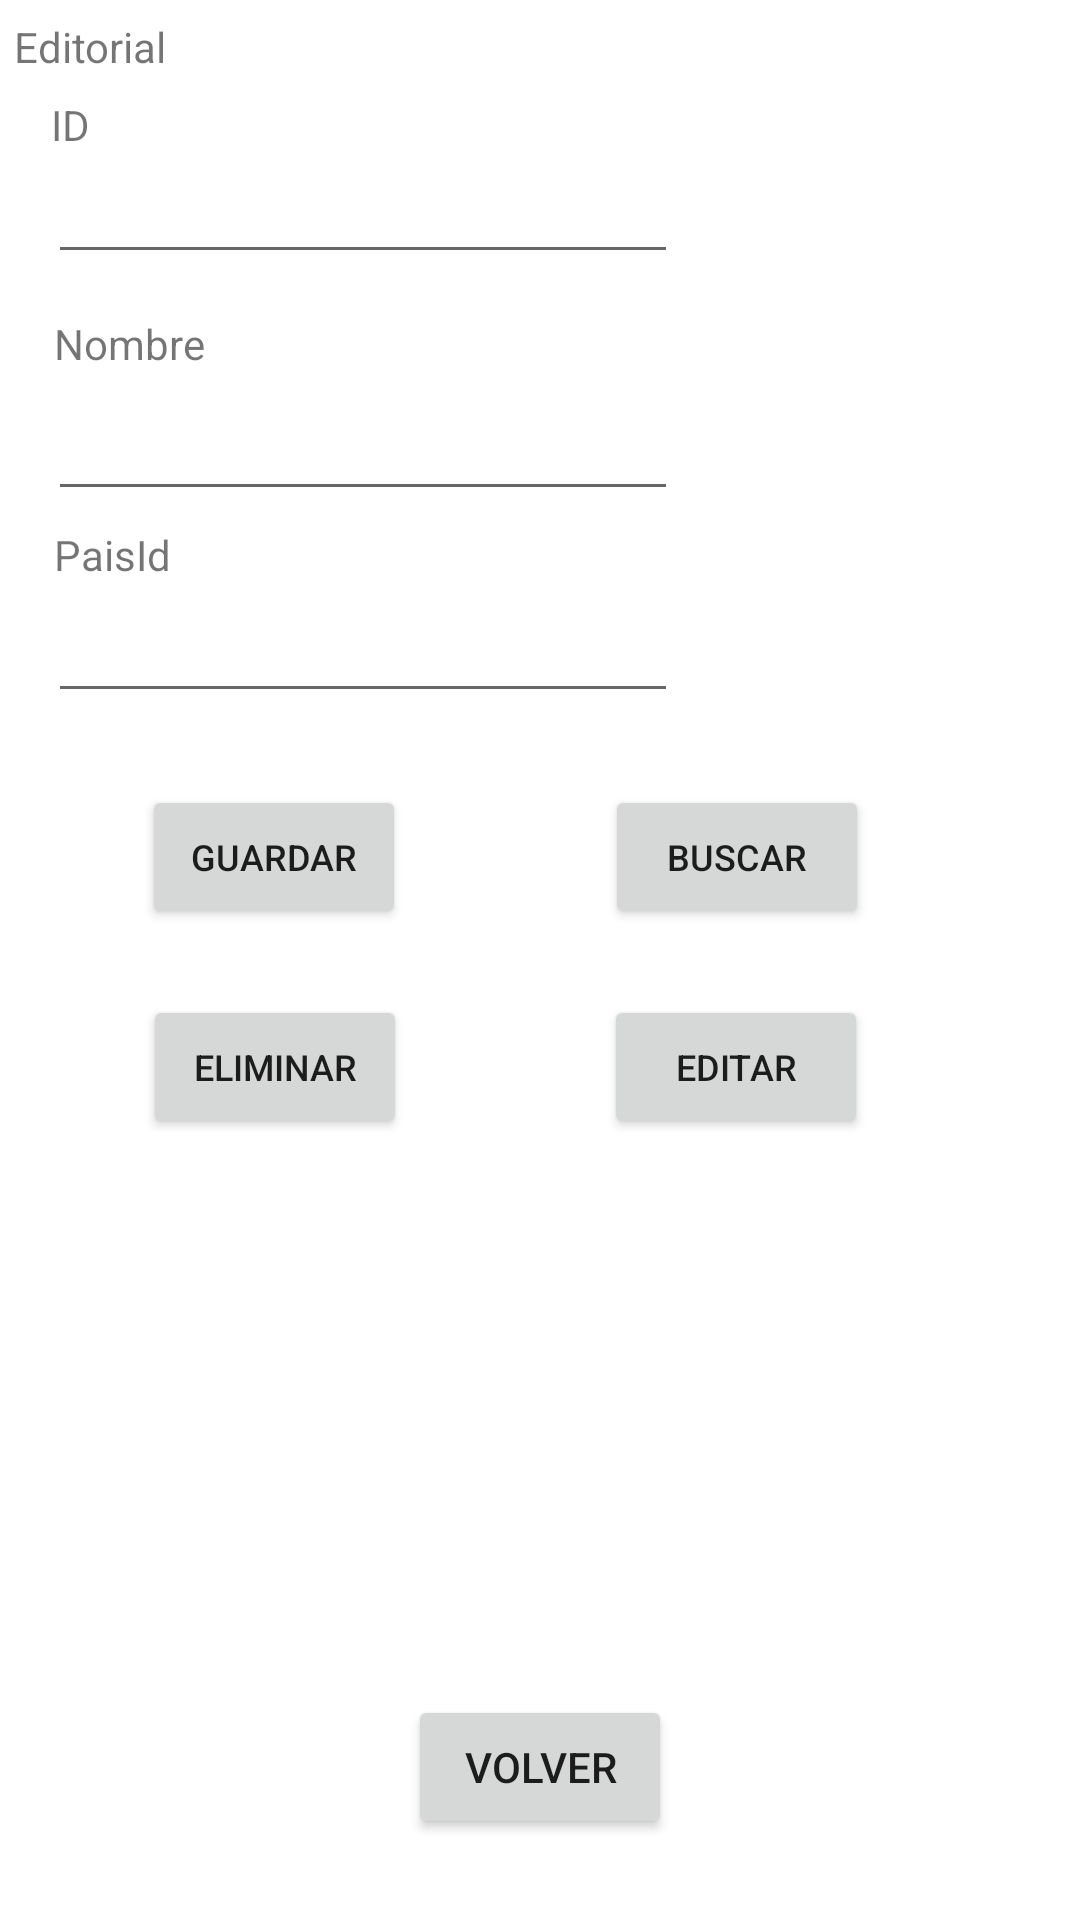

This screen was rendered from an Android layout file. Write that file and the resources it references.
<!-- AndroidManifest.xml: application theme Theme.Appsolemne -->
<!-- res/layout/activity_editorial_mantenedor.xml -->
<?xml version="1.0" encoding="utf-8"?>
<androidx.constraintlayout.widget.ConstraintLayout xmlns:android="http://schemas.android.com/apk/res/android"
    xmlns:app="http://schemas.android.com/apk/res-auto"
    xmlns:tools="http://schemas.android.com/tools"
    android:layout_width="match_parent"
    android:layout_height="match_parent"
    tools:context=".AutorMantenedorActivity">

    <TextView
        android:id="@+id/textView9"
        android:layout_width="wrap_content"
        android:layout_height="wrap_content"
        android:layout_marginTop="6dp"
        android:layout_marginBottom="7dp"
        android:text="Editorial"
        app:layout_constraintBottom_toTopOf="@+id/textView16"
        app:layout_constraintEnd_toEndOf="@+id/textView16"
        app:layout_constraintStart_toEndOf="@+id/textView16"
        app:layout_constraintTop_toTopOf="parent" />

    <Button
        android:id="@+id/button9"
        android:layout_width="wrap_content"
        android:layout_height="wrap_content"
        android:layout_marginTop="21dp"
        android:onClick="back"
        android:text="Volver"
        app:layout_constraintBottom_toBottomOf="parent"
        app:layout_constraintEnd_toEndOf="parent"
        app:layout_constraintStart_toStartOf="parent"
        app:layout_constraintTop_toBottomOf="@+id/editorialList" />

    <Button
        android:id="@+id/button11"
        android:layout_width="wrap_content"
        android:layout_height="wrap_content"
        android:layout_marginEnd="23dp"
        android:layout_marginBottom="22dp"
        android:onClick="autorList"
        android:text="Buscar"
        android:textSize="12sp"
        app:layout_constraintBottom_toTopOf="@+id/button13"
        app:layout_constraintEnd_toEndOf="parent"
        app:layout_constraintStart_toEndOf="@+id/button8" />

    <Button
        android:id="@+id/button13"
        android:layout_width="wrap_content"
        android:layout_height="wrap_content"
        android:layout_marginEnd="23dp"
        android:layout_marginBottom="8dp"
        android:onClick="edit"
        android:text="Editar"
        android:textSize="12sp"
        app:layout_constraintBottom_toTopOf="@+id/editorialList"
        app:layout_constraintEnd_toEndOf="parent"
        app:layout_constraintStart_toEndOf="@+id/button10" />

    <Button
        android:id="@+id/button10"
        android:layout_width="wrap_content"
        android:layout_height="wrap_content"
        android:layout_marginEnd="18dp"
        android:layout_marginBottom="8dp"
        android:onClick="delete"
        android:text="Eliminar"
        android:textSize="12sp"
        app:layout_constraintBottom_toTopOf="@+id/editorialList"
        app:layout_constraintEnd_toStartOf="@+id/button13"
        app:layout_constraintStart_toStartOf="parent" />

    <Button
        android:id="@+id/button8"
        android:layout_width="wrap_content"
        android:layout_height="wrap_content"
        android:layout_marginEnd="19dp"
        android:layout_marginBottom="22dp"
        android:onClick="create"
        android:text="Guardar"
        android:textSize="12sp"
        app:layout_constraintBottom_toTopOf="@+id/button10"
        app:layout_constraintEnd_toStartOf="@+id/button11"
        app:layout_constraintStart_toStartOf="parent" />

    <EditText
        android:id="@+id/txtEditorialName"
        android:layout_width="wrap_content"
        android:layout_height="wrap_content"
        android:layout_marginStart="16dp"
        android:layout_marginBottom="5dp"
        android:ems="10"
        android:inputType="textPersonName"
        app:layout_constraintBottom_toTopOf="@+id/textView8"
        app:layout_constraintStart_toStartOf="parent"
        app:layout_constraintTop_toBottomOf="@+id/textView7" />

    <EditText
        android:id="@+id/txtEditorialPaisId"
        android:layout_width="wrap_content"
        android:layout_height="wrap_content"
        android:layout_marginStart="16dp"
        android:layout_marginBottom="150dp"
        android:ems="10"
        android:inputType="textPersonName"
        app:layout_constraintBottom_toTopOf="@+id/editorialList"
        app:layout_constraintStart_toStartOf="parent"
        app:layout_constraintTop_toBottomOf="@+id/textView8" />

    <EditText
        android:id="@+id/txtEditorialId"
        android:layout_width="wrap_content"
        android:layout_height="wrap_content"
        android:layout_marginStart="16dp"
        android:layout_marginTop="18dp"
        android:ems="10"
        android:inputType="textPersonName"
        app:layout_constraintStart_toStartOf="parent"
        app:layout_constraintTop_toTopOf="@+id/textView16" />

    <ListView
        android:id="@+id/editorialList"
        android:layout_width="0dp"
        android:layout_height="0dp"
        android:layout_marginStart="41dp"
        android:layout_marginEnd="41dp"
        android:layout_marginBottom="123dp"
        app:layout_constraintBottom_toBottomOf="parent"
        app:layout_constraintEnd_toEndOf="parent"
        app:layout_constraintStart_toStartOf="parent"
        app:layout_constraintTop_toBottomOf="@+id/txtEditorialPaisId" />

    <TextView
        android:id="@+id/textView7"
        android:layout_width="wrap_content"
        android:layout_height="wrap_content"
        android:layout_marginStart="2dp"
        android:layout_marginBottom="5dp"
        android:text="Nombre"
        app:layout_constraintBottom_toTopOf="@+id/txtEditorialName"
        app:layout_constraintStart_toStartOf="@+id/txtEditorialName"
        app:layout_constraintTop_toBottomOf="@+id/textView16" />

    <TextView
        android:id="@+id/textView8"
        android:layout_width="wrap_content"
        android:layout_height="wrap_content"
        android:layout_marginStart="2dp"
        android:layout_marginBottom="2dp"
        android:text="PaisId"
        app:layout_constraintBottom_toTopOf="@+id/txtEditorialPaisId"
        app:layout_constraintStart_toStartOf="@+id/txtEditorialPaisId"
        app:layout_constraintTop_toBottomOf="@+id/txtEditorialName" />

    <TextView
        android:id="@+id/textView16"
        android:layout_width="wrap_content"
        android:layout_height="wrap_content"
        android:layout_marginStart="1dp"
        android:layout_marginBottom="54dp"
        android:text="ID"
        app:layout_constraintBottom_toTopOf="@+id/textView7"
        app:layout_constraintStart_toStartOf="@+id/txtEditorialId"
        app:layout_constraintTop_toBottomOf="@+id/textView9" />

</androidx.constraintlayout.widget.ConstraintLayout>
<!-- resources referenced by this layout -->
<resources>
  <style name="Theme.Appsolemne" parent="Theme.MaterialComponents.DayNight.DarkActionBar">
          
          <item name="colorPrimary">@color/purple_500</item>
          <item name="colorPrimaryVariant">@color/purple_700</item>
          <item name="colorOnPrimary">@color/white</item>
          
          <item name="colorSecondary">@color/teal_200</item>
          <item name="colorSecondaryVariant">@color/teal_700</item>
          <item name="colorOnSecondary">@color/black</item>
          
          <item name="android:statusBarColor" tools:targetApi="l">?attr/colorPrimaryVariant</item>
          
      </style>
  <!-- not gathered from this repository: default colours our renderer supplied (Android Studio template values) -->
  <color name="purple_500">#FF6200EE</color>
  <color name="purple_700">#FF3700B3</color>
  <color name="teal_200">#FF03DAC5</color>
  <color name="teal_700">#FF018786</color>
  <color name="black">#FF000000</color>
  <color name="white">#FFFFFFFF</color>
</resources>
